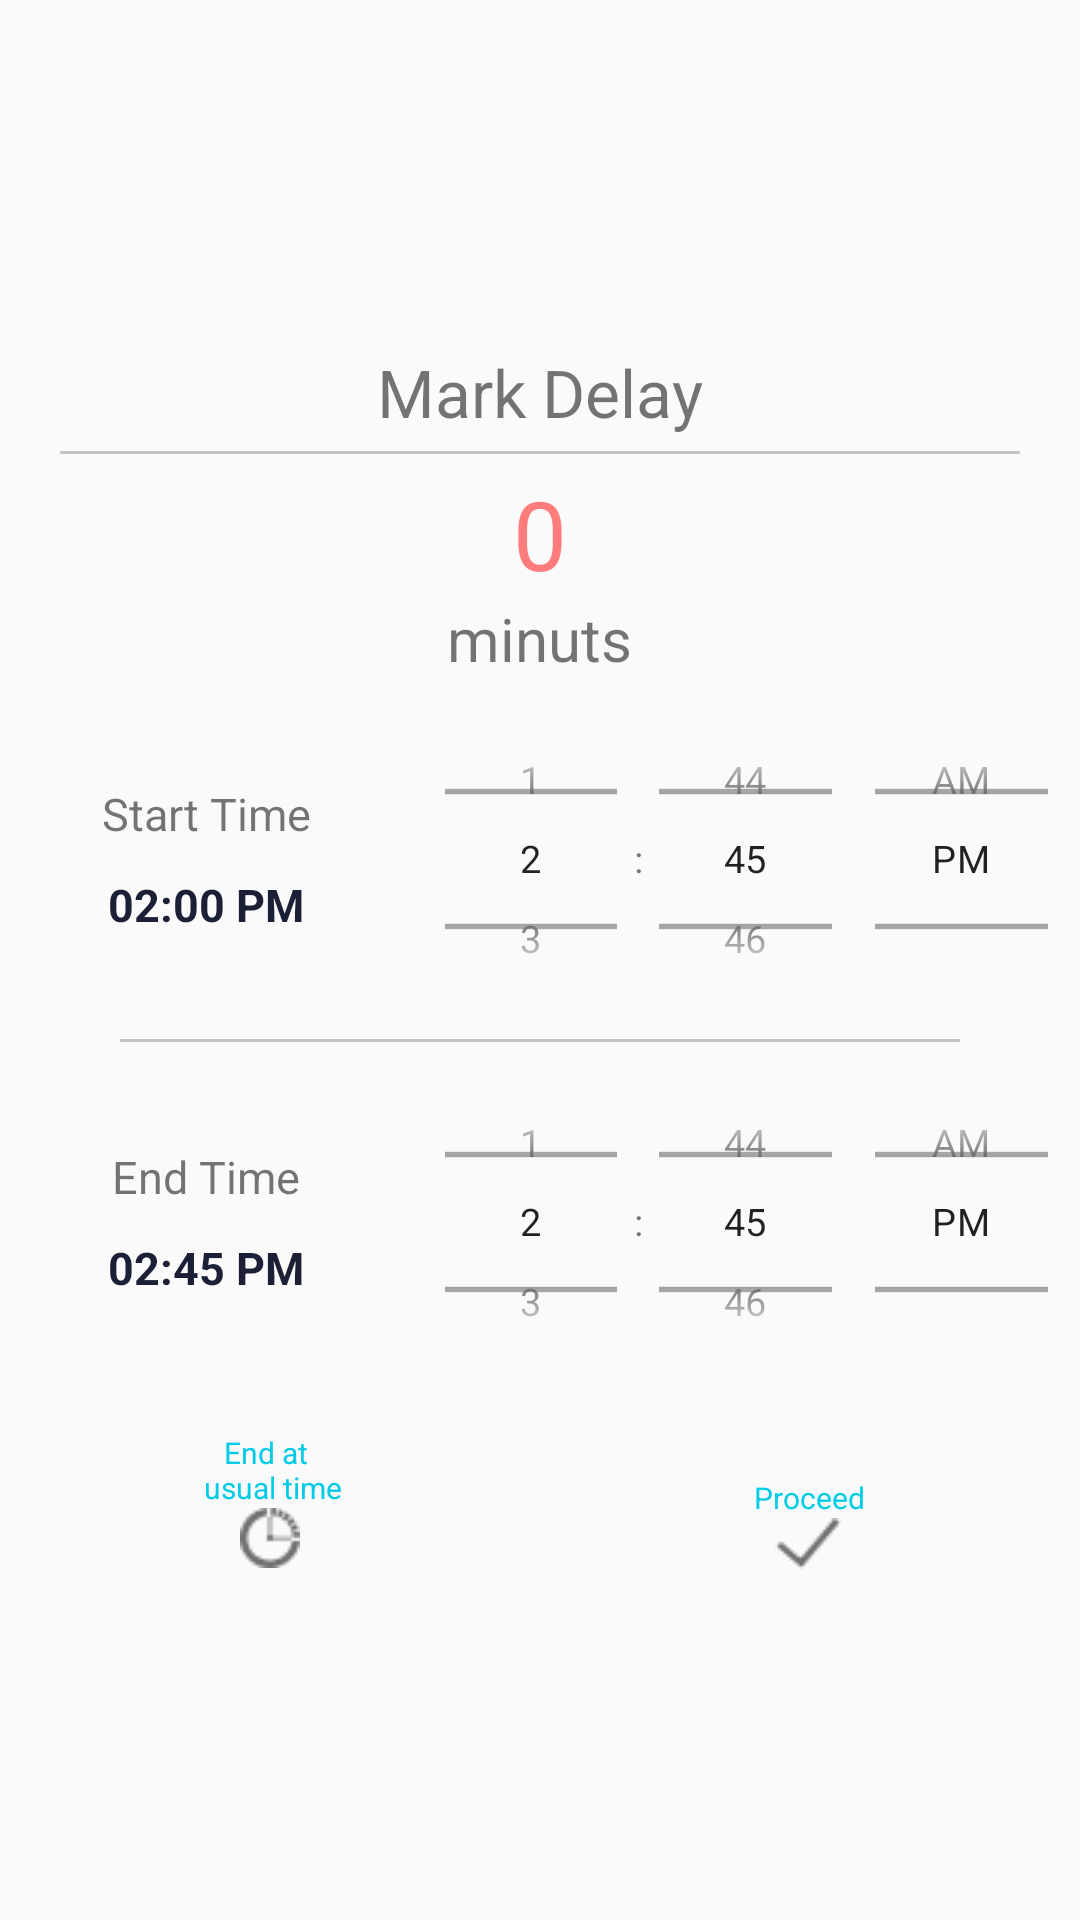

Reconstruct the res/layout file that produces this screen, plus the resources it refers to.
<!-- AndroidManifest.xml: application theme AppTheme -->
<!-- res/layout/delay_dialog_popup_2.xml -->
<?xml version="1.0" encoding="utf-8"?>
<LinearLayout xmlns:android="http://schemas.android.com/apk/res/android"
    android:id="@+id/custom_dialog"
    android:layout_width="fill_parent"
    android:layout_height="fill_parent"
    android:gravity="center"
    android:orientation="vertical">
    <TextView
        android:id="@+id/text_markdelay"
        android:layout_width="wrap_content"
        android:layout_height="wrap_content"
        android:text="Mark Delay"
        android:textSize="22sp" />

    <View
        android:layout_width="match_parent"
        android:layout_height="1dp"
        android:layout_marginLeft="20dp"
        android:layout_marginTop="5dp"
        android:layout_marginRight="20dp"
        android:background="#C5C4C4" />

    
    
    
    
    

    <EditText
        android:id="@+id/et_minuts"
        android:layout_width="wrap_content"
        android:layout_height="wrap_content"
        android:background="@null"
        android:enabled="false"
        android:text="0"
        android:layout_marginTop="5dp"
        android:textColor="#FF7C7C"
        android:textSize="32sp" />

    
    
    
    
    
    
    

    <TextView
        android:id="@+id/text_minuts"
        android:layout_width="wrap_content"
        android:layout_height="wrap_content"
        android:text="minuts"
        android:textSize="20sp" />
    <LinearLayout
        android:layout_width="match_parent"
        android:layout_height="120dp"
        android:orientation="horizontal"
        android:weightSum="10">

        <LinearLayout
            android:layout_width="0dp"
            android:layout_height="match_parent"
            android:layout_weight="3"
            android:gravity="center"
            android:orientation="vertical">

            <TextView
                android:id="@+id/text_start"
                android:layout_width="match_parent"
                android:layout_height="wrap_content"
                android:gravity="center"
                android:text="Start Time"
                android:textSize="15sp" />

            <TextView
                android:id="@+id/tv_start_time"
                android:layout_width="wrap_content"
                android:layout_height="wrap_content"
                android:layout_marginTop="10dp"
                android:gravity="center"
                android:paddingLeft="10dp"
                android:paddingRight="10dp"
                android:text="02:00 PM"
                android:textColor="#1B2036"
                android:textSize="15sp"
                android:textStyle="bold" />
        </LinearLayout>


        <TimePicker
            android:id="@+id/start_time"
            style="@style/TextSize"
            android:layout_width="0dp"
            android:layout_height="match_parent"
            android:layout_marginLeft="-50dp"
            android:layout_marginRight="-50dp"
            android:layout_weight="7"
            android:scaleX="0.9"
            android:scaleY="0.9"
            android:timePickerMode="spinner" />

    </LinearLayout>
    <View
        android:layout_width="match_parent"
        android:layout_height="1dp"
        android:layout_marginLeft="40dp"
        android:layout_marginRight="40dp"
        android:background="#C5C4C4" />
    <LinearLayout
        android:layout_width="match_parent"
        android:layout_height="120dp"
        android:orientation="horizontal"
        android:weightSum="10">

        <LinearLayout
            android:layout_width="0dp"
            android:layout_height="match_parent"
            android:layout_weight="3"
            android:gravity="center"
            android:orientation="vertical">

            <TextView
                android:id="@+id/text_end"
                android:layout_width="match_parent"
                android:layout_height="wrap_content"
                android:gravity="center"
                android:text="End Time"
                android:textSize="15sp" />

            <TextView
                android:id="@+id/tv_end_time"
                android:layout_width="wrap_content"
                android:layout_height="wrap_content"
                android:layout_marginTop="10dp"
                android:gravity="center"
                android:paddingLeft="10dp"
                android:paddingRight="10dp"
                android:text="02:45 PM"
                android:textColor="#1B2036"
                android:textSize="15sp"
                android:textStyle="bold" />
        </LinearLayout>

        <TimePicker
            android:id="@+id/end_time"
            style="@style/TextSize"
            android:layout_width="0dp"
            android:layout_height="match_parent"
            android:layout_marginLeft="-50dp"
            android:layout_marginRight="-50dp"
            android:layout_weight="7"
            android:scaleX="0.9"
            android:scaleY="0.9"
            android:timePickerMode="spinner" />


    </LinearLayout>
    <LinearLayout
        android:layout_width="match_parent"
        android:layout_height="wrap_content"
        android:weightSum="10"
        android:layout_marginTop="10dp"
        android:orientation="horizontal">

        <LinearLayout
            android:id="@+id/layout_end_at_usual_time"
            android:layout_width="0dp"
            android:layout_weight="5"
            android:layout_height="wrap_content"
            android:gravity="center"
            android:orientation="vertical">

            <TextView
                android:id="@+id/tv_end_at_usual_time"
                android:layout_width="wrap_content"
                android:layout_height="wrap_content"
                android:layout_gravity="center"
                android:gravity="center"
                android:textSize="10sp"
                android:text="@string/endatusualtime"
                android:textColor="#02CBE8" />

            <ImageView
                android:layout_width="wrap_content"
                android:layout_height="wrap_content"
                android:layout_marginTop="@dimen/_5sdp"
                android:src="@drawable/watch" />
        </LinearLayout>
        <LinearLayout
            android:id="@+id/proceed"
            android:layout_width="0dp"
            android:layout_weight="5"
            android:layout_height="wrap_content"
            android:gravity="center"
            android:orientation="vertical">

            <TextView
                android:id="@+id/text_proceed"
                android:layout_width="wrap_content"
                android:layout_height="wrap_content"
                android:layout_gravity="center"
                android:layout_marginTop="15dp"
                android:textSize="10sp"
                android:text="Proceed"
                android:textColor="#02CBE8" />

            <ImageView
                android:layout_width="wrap_content"
                android:layout_height="wrap_content"
                android:layout_marginTop="@dimen/_5sdp"
                android:src="@drawable/tick_mark" />
        </LinearLayout>
    </LinearLayout>
</LinearLayout>
<!-- resources referenced by this layout -->
<resources>
  <!-- drawable ic_edit_black_24dp (drawable) -->
  <vector android:height="24dp" android:tint="#0179F3"
      android:viewportHeight="24.0" android:viewportWidth="24.0"
      android:width="24dp" xmlns:android="http://schemas.android.com/apk/res/android">
      <path android:fillColor="#FF000000" android:pathData="M3,17.25V21h3.75L17.81,9.94l-3.75,-3.75L3,17.25zM20.71,7.04c0.39,-0.39 0.39,-1.02 0,-1.41l-2.34,-2.34c-0.39,-0.39 -1.02,-0.39 -1.41,0l-1.83,1.83 3.75,3.75 1.83,-1.83z"/>
  </vector>
  <!-- drawable tick_mark: png bitmap (drawable, 560 bytes) -->
  <!-- drawable watch: png bitmap (drawable, 827 bytes) -->
  <string name="endatusualtime">End at \n usual time</string>
  <style name="TextSize">
          <item name="android:textSize">20sp</item>
          <item name="android:textStyle">bold</item>
      </style>
  <style name="AppTheme" parent="Theme.AppCompat.Light.DarkActionBar">
          
          
          <item name="colorPrimary">@color/colorPrimary</item>
          <item name="colorPrimaryDark">@color/colorPrimaryDark</item>
          <item name="colorAccent">@color/colorAccent</item>
      </style>
  <color name="colorPrimary">#00BCD8</color>
  <color name="colorPrimaryDark">#00BCD8</color>
  <color name="colorAccent">#FF4081</color>
</resources>
